Run: headless pygame with SDL's dummy video driver; simulated clock (each Clock.tick advances the game by its frame time, no real sleeping); random seed 0; keys injected as events and as key.get_pressed() state; mouse plan: one left click at the window centre at the start of phase 2, then a move to the lower-right quarter at the start of phase 3.
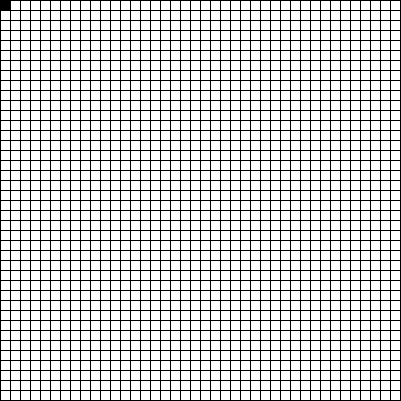
Frame 1 of 4 · flips 1–60 · no input
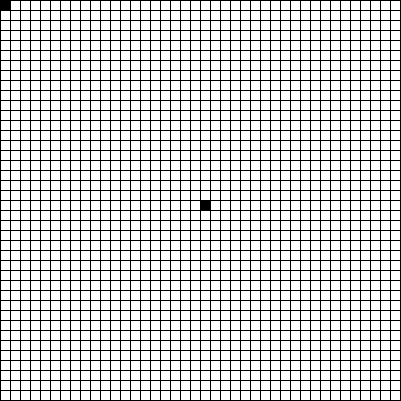
Frame 2 of 4 · flips 61–180 · clicked the window centre · tapped SPACE, RETURN · held RIGHT (→), D
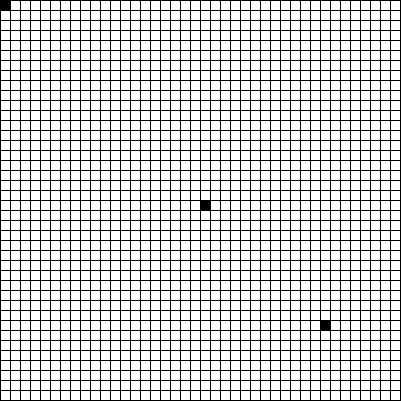
Frame 3 of 4 · flips 181–300 · moved the mouse to the lower-right quarter · held DOWN (↓), S
Frame 4 of 4 · flips 301–420 · held LEFT (←), A, UP (↑), W · screen unchanged from frame 3, image omitted

The pygame program that drew these frames:

import time

import pygame, random

pygame.init()
clock = pygame.time.Clock()

edge = 401
BLACK = (0, 0, 0)
WHITE = (255, 255, 255)
RED = (255, 0, 0)
BLUE = (0, 0, 255)
rect_size = 10

win = pygame.display.set_mode((edge, edge))

game = True

l = []

start, end = (0, 0), (0, 0)

while game:
    win.fill(WHITE)
    clock.tick(120)
    for event in pygame.event.get():
        if event.type == pygame.QUIT:
            game = False
        if event.type == pygame.MOUSEBUTTONDOWN:
            print(pygame.mouse.get_pos())
            l.append(pygame.mouse.get_pos())

        if event.type == pygame.KEYDOWN:
            if event.key == pygame.K_0:
                print(pygame.mouse.get_pos())
            if event.key == pygame.K_1:
                start = pygame.mouse.get_pos()
            if event.key == pygame.K_2:
                end = pygame.mouse.get_pos()
            if event.key == pygame.K_s:
                print(start, end)
    for i in range(0, edge, rect_size):
        pygame.draw.line(win, BLACK, (0, i), (edge, i))
        pygame.draw.line(win, BLACK, (i, 0), (i, edge))
    if pygame.mouse.get_pressed():
        l.append(pygame.mouse.get_pos())
    # time.sleep(0.4)

    # pygame.draw.rect(win,WHITE,(random.randrange(1,edge,10),random.randrange(1,edge,10),9,9))
    for i in l:
        pygame.draw.rect(win, BLACK, (
                rect_size * (i[0] // rect_size) + 1, rect_size * (i[1] // rect_size) + 1, rect_size - 1, rect_size - 1))

    if start != (0,0):
        pygame.draw.rect(win, RED, (
                rect_size * (start[0] // rect_size) + 1, rect_size * (start[1] // rect_size) + 1, rect_size - 1, rect_size - 1))
    if end != (0,0):
        pygame.draw.rect(win, BLUE, (
                rect_size * (end[0] // rect_size) + 1, rect_size * (end[1] // rect_size) + 1, rect_size - 1, rect_size - 1))


    # pygame.draw.rect(win, WHITE, (10 * (pygame.mouse.get_pos()[0] // 10) + 1, 10 * (pygame.mouse.get_pos()[1] // 10) + 1, 9, 9))
    #l.append(pygame.mouse.get_pos())
    pygame.display.update()
